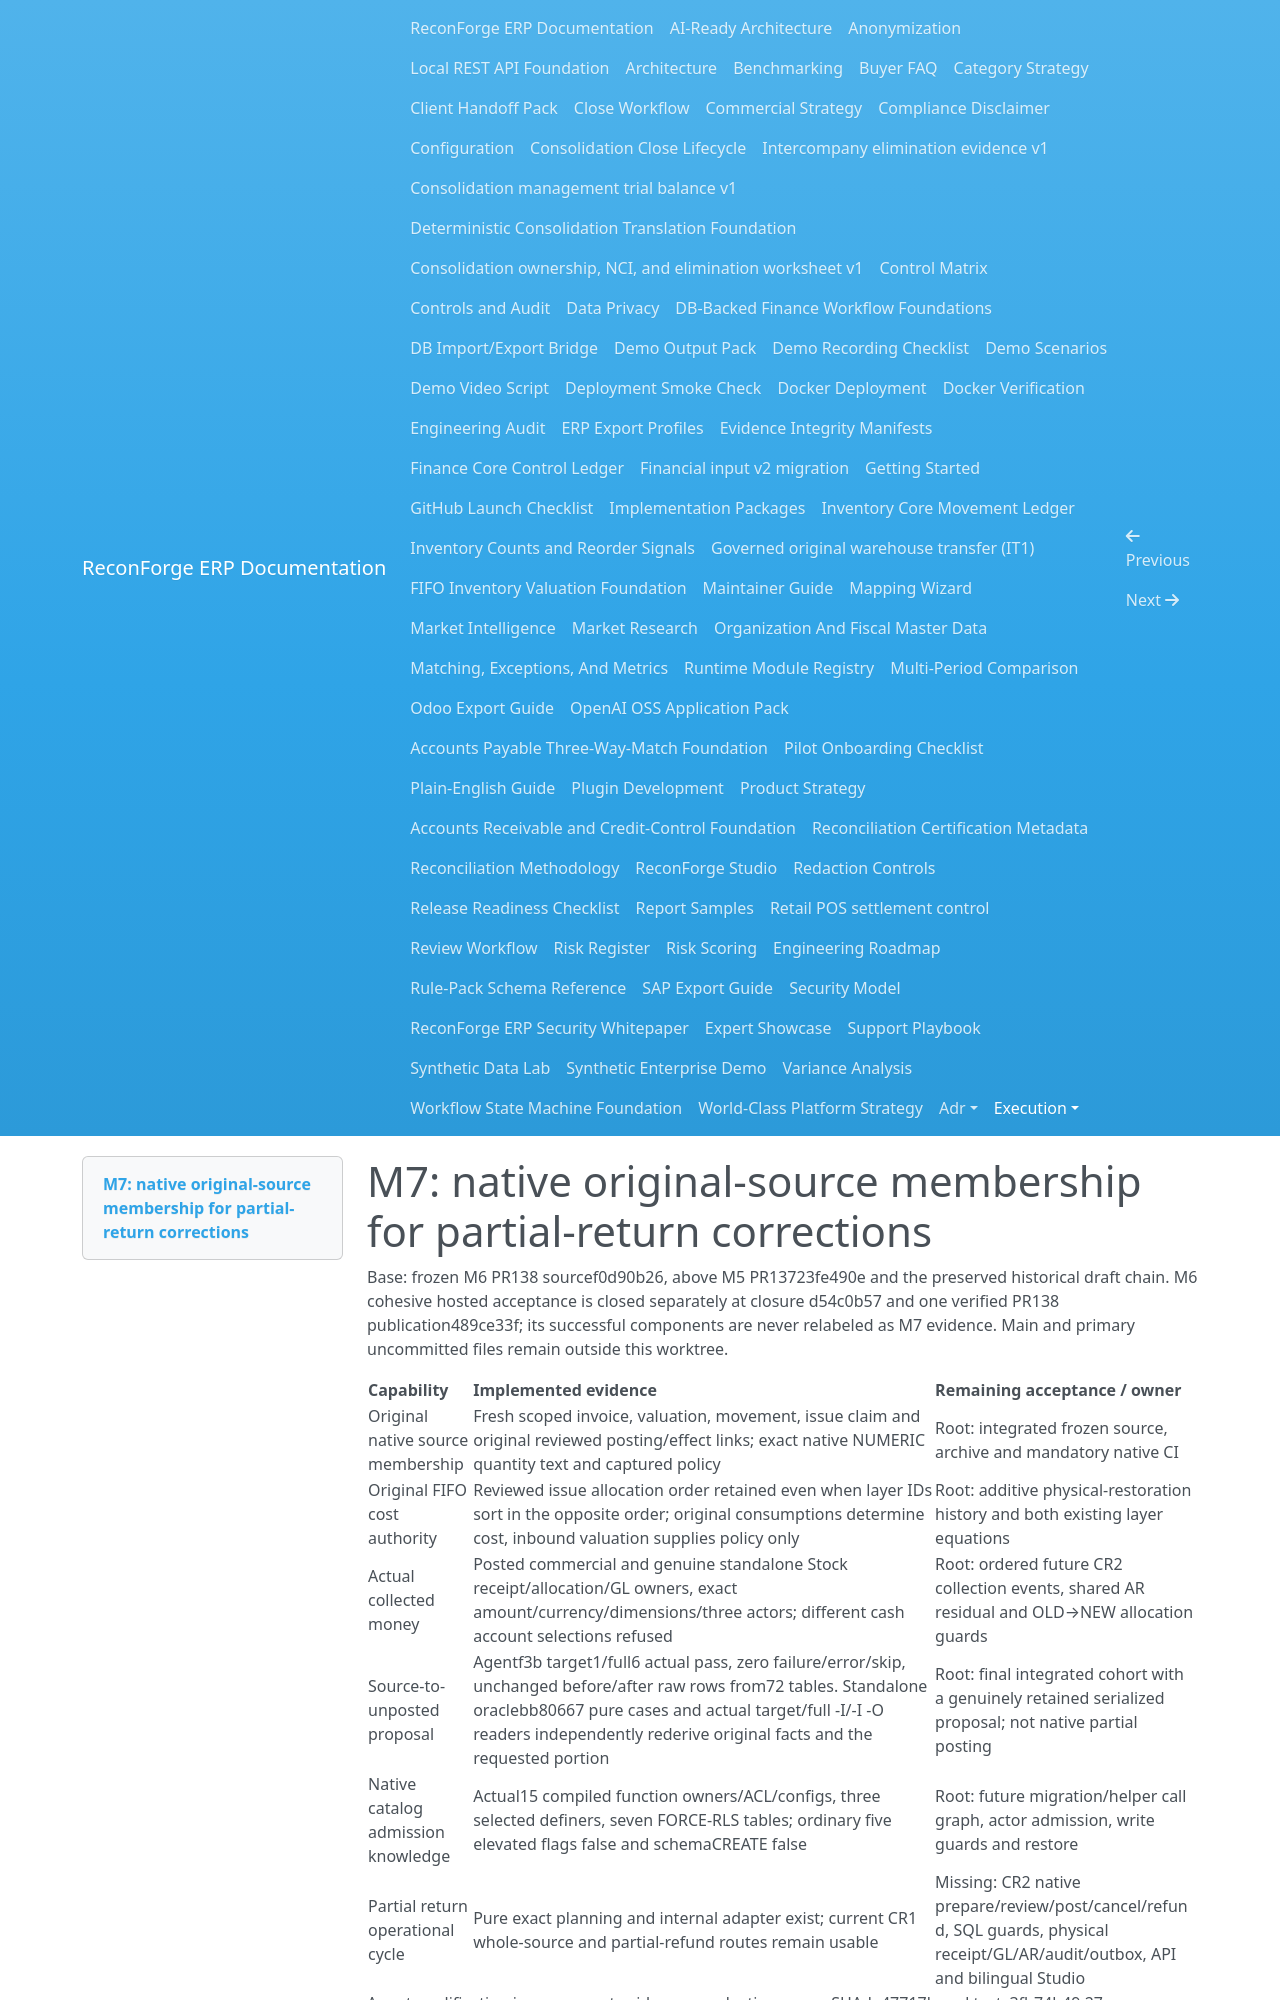

repository: amrzainmubarak/reconforge-erp · page: execution/ENTERPRISE_COMPLETION_M7_2026-10-15/index.html · generator: mkdocs

# M7: native original-source membership for partial-return corrections

Base: frozen M6 PR138 sourcef0d90b26, above M5 PR13723fe490e and the preserved
historical draft chain. M6 cohesive hosted acceptance is closed separately at
closure d54c0b57 and one verified PR138 publication489ce33f; its successful
components are never relabeled as M7 evidence. Main and primary
uncommitted files remain outside this worktree.

| Capability | Implemented evidence | Remaining acceptance / owner |
| --- | --- | --- |
| Original native source membership | Fresh scoped invoice, valuation, movement, issue claim and original reviewed posting/effect links; exact native NUMERIC quantity text and captured policy | Root: integrated frozen source, archive and mandatory native CI |
| Original FIFO cost authority | Reviewed issue allocation order retained even when layer IDs sort in the opposite order; original consumptions determine cost, inbound valuation supplies policy only | Root: additive physical-restoration history and both existing layer equations |
| Actual collected money | Posted commercial and genuine standalone Stock receipt/allocation/GL owners, exact amount/currency/dimensions/three actors; different cash account selections refused | Root: ordered future CR2 collection events, shared AR residual and OLD→NEW allocation guards |
| Source-to-unposted proposal | Agentf3b target1/full6 actual pass, zero failure/error/skip, unchanged before/after raw rows from72 tables. Standalone oraclebb80667 pure cases and actual target/full -I/-I -O readers independently rederive original facts and the requested portion | Root: final integrated cohort with a genuinely retained serialized proposal; not native partial posting |
| Native catalog admission knowledge | Actual15 compiled function owners/ACL/configs, three selected definers, seven FORCE-RLS tables; ordinary five elevated flags false and schemaCREATE false | Root: future migration/helper call graph, actor admission, write guards and restore |
| Partial return operational cycle | Pure exact planning and internal adapter exist; current CR1 whole-source and partial-refund routes remain usable | Missing: CR2 native prepare/review/post/cancel/refund, SQL guards, physical receipt/GL/AR/audit/outbox, API and bilingual Studio |

Agent qualification is component evidence: production sourceSHAda47717b and
tests3fb74b49,27 originals/3,488,976B, custodye62a4c5b, closure1c9140e2 and XML
065c89c4. All12 captures are paired by actual pytest case ID; five mapper source
observations exist. No guessed positional pairing or missing proposal serialization
is counted as a financial proof. Original62d1pass/5fail, absent private fixture
preflights and the ordinary-role catalog visibility error remain negative evidence.

The current observer's SELECT-only behavior does not make its application role
read-only: observed ordinary table ACLs include DML, with FORCE RLS and native
guards controlling effects. Ordinary alembic_version SELECT is denied; installed
migration sequence is separately retained from the actual fixture log. No grant,
admin visibility fallback, statement-timeout increase or protection bypass was added.
